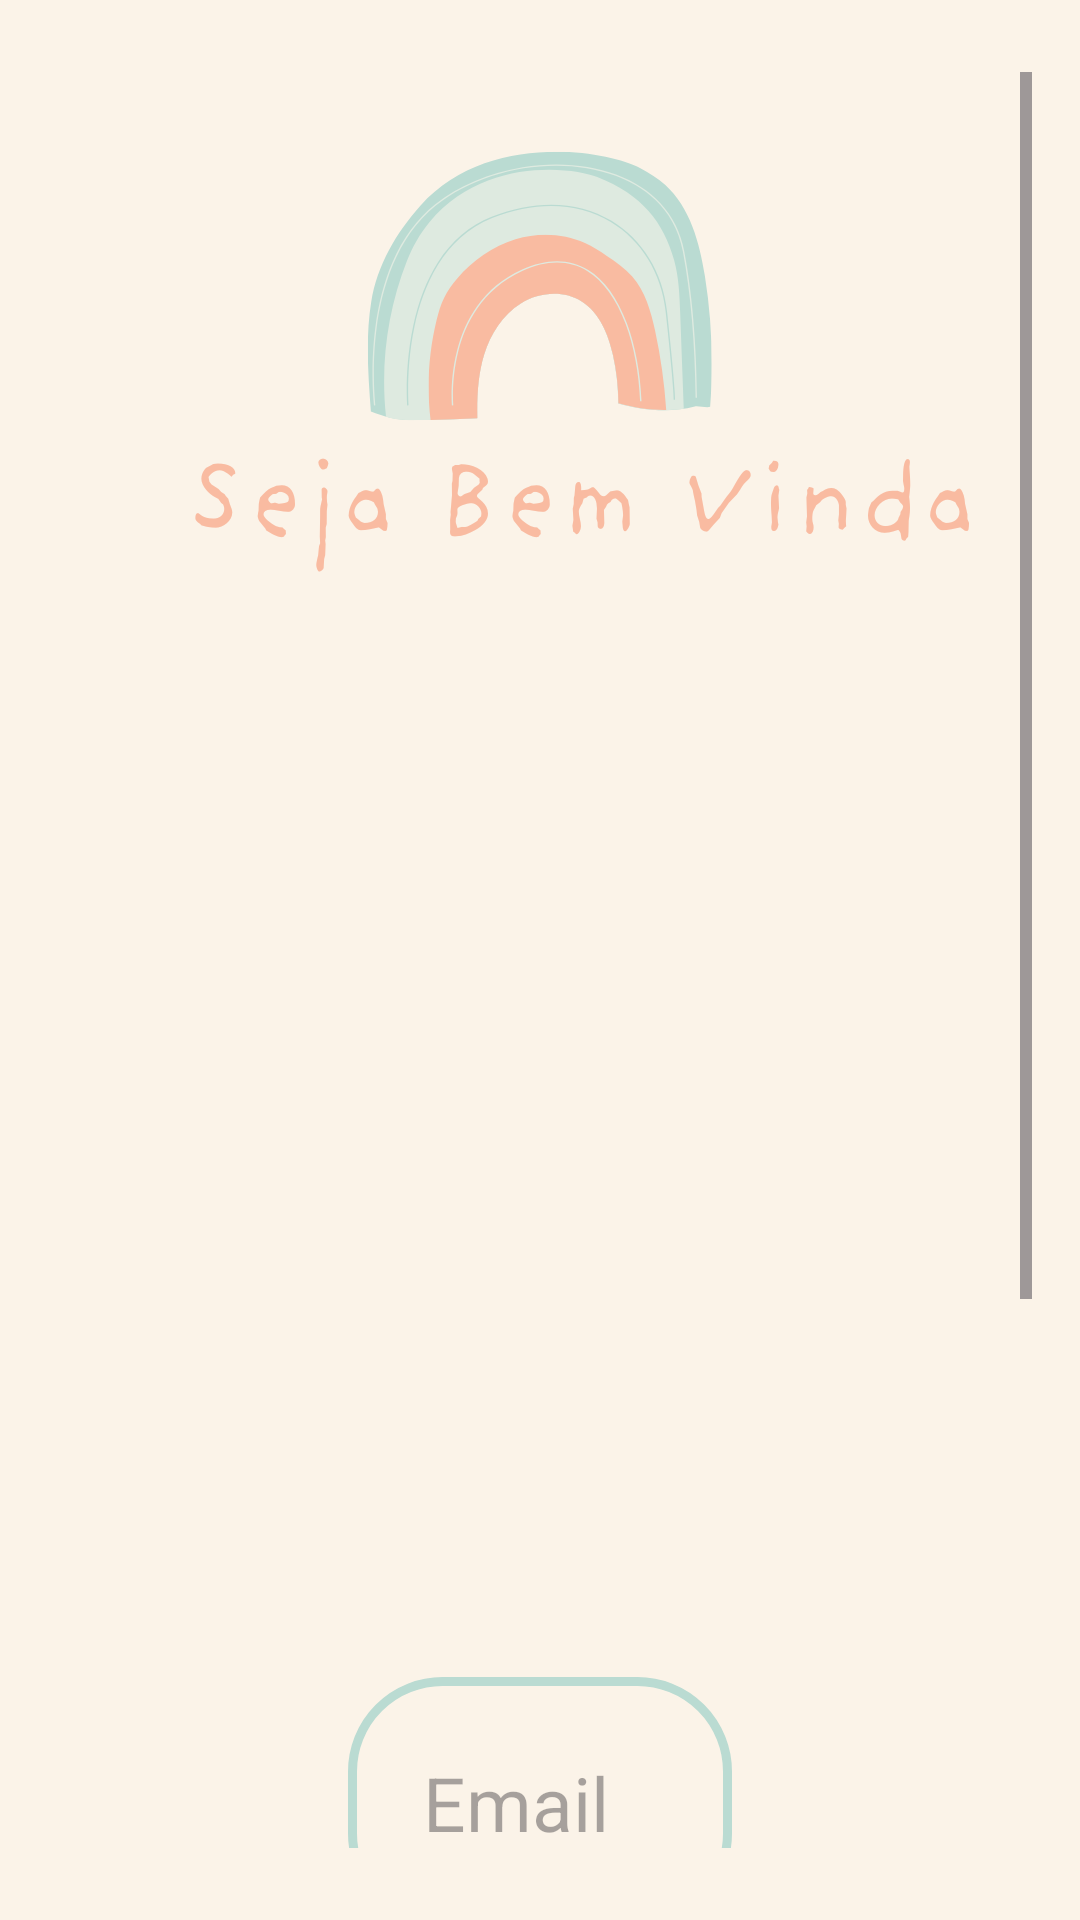

The Android layout XML behind this screen, and the referenced resources:
<!-- AndroidManifest.xml: application theme Theme.GestTrack -->
<!-- res/layout/activity_medico_login.xml -->
<?xml version="1.0" encoding="utf-8"?>
<ScrollView xmlns:android="http://schemas.android.com/apk/res/android"
    android:layout_width="match_parent"
    android:layout_height="match_parent"
    android:background="@drawable/fundo_login"
    android:paddingHorizontal="16dp"
    android:paddingVertical="24dp">

    <LinearLayout
        android:layout_width="match_parent"
        android:layout_height="wrap_content"
        android:orientation="vertical"
        android:gravity="center_horizontal"
        android:paddingTop="500dp"
        android:paddingHorizontal="100dp">

        
        <EditText
            android:id="@+id/editEmailMedico"
            android:layout_width="match_parent"
            android:layout_height="wrap_content"
            android:layout_marginTop="35dp"
            android:background="@drawable/botao_bege_borda_azul"
            android:hint="Email"
            android:inputType="textEmailAddress"
            android:padding="25dp"
            android:textColor="#000000"
            android:textSize="25sp"/>

        
        <EditText
            android:id="@+id/editSenhaMedico"
            android:layout_width="match_parent"
            android:layout_height="wrap_content"
            android:layout_marginTop="35dp"
            android:background="@drawable/botao_bege_borda_azul"
            android:hint="Senha"
            android:inputType="textPassword"
            android:padding="25dp"
            android:textColor="#000000"
            android:textSize="25sp"/>

        
        <androidx.appcompat.widget.AppCompatButton
            android:id="@+id/btnEntrarMedico"
            android:layout_width="match_parent"
            android:layout_height="wrap_content"
            android:layout_marginTop="75dp"
            android:background="@drawable/botao_circular_azul_principal"
            android:paddingVertical="25dp"
            android:text="Entrar"
            android:textColor="#FFFFFF"
            android:textSize="30sp"
            android:textStyle="bold"
            android:stateListAnimator="@null"/>

    </LinearLayout>
</ScrollView>
<!-- resources referenced by this layout -->
<resources>
  <!-- drawable botao_bege_borda_azul (drawable) -->
  <shape xmlns:android="http://schemas.android.com/apk/res/android"
      android:shape="rectangle">
  
      <solid android:color="#fbf3e8" />
  
      <stroke
          android:width="3dp"
          android:color="#badbd2" />
  
      <corners android:radius="30dp" />
  </shape>
  <!-- drawable botao_circular_azul_principal (drawable) -->
  <shape xmlns:android="http://schemas.android.com/apk/res/android"
      android:shape="rectangle">
      <solid android:color="#badbd2" />
      <corners android:radius="50dp" />
  </shape>
  <!-- drawable fundo_login: png bitmap (drawable, 47198 bytes) -->
  <style name="Theme.GestTrack" parent="Base.Theme.GestTrack" />
  <style name="Base.Theme.GestTrack" parent="Theme.Material3.DayNight.NoActionBar">
          
          
      </style>
</resources>
